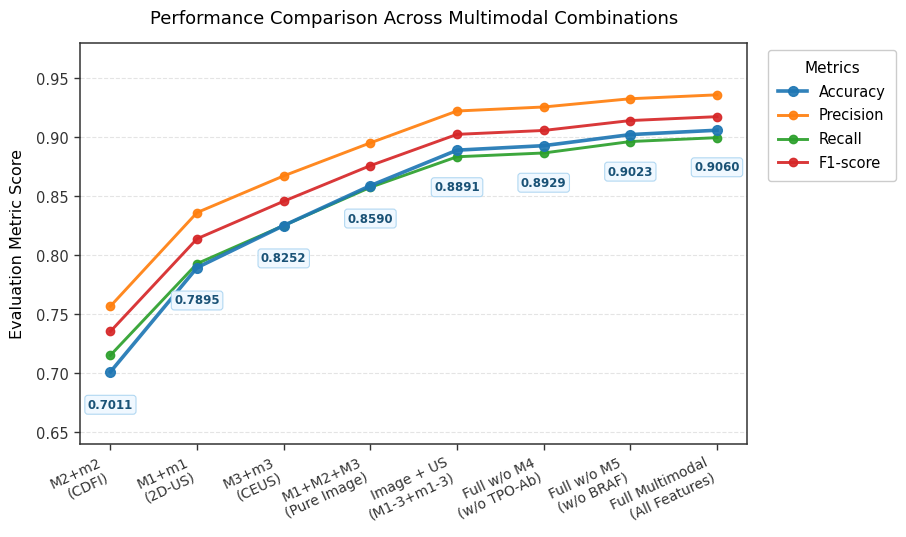

This figure's Python source:
import matplotlib.pyplot as plt
import numpy as np
import pandas as pd

# =========================================================================
# 1. 真实且严密的消融实验数据（根据混淆矩阵计算，指标完全独立分离）
# =========================================================================
data = [
    {
        "Combination": "M2+m2\n(CDFI)",
        "Accuracy": 0.7011,
        "Precision": 0.7568,
        "Recall": 0.7152,
        "F1-score": 0.7354
    },
    {
        "Combination": "M1+m1\n(2D-US)",
        "Accuracy": 0.7895,
        "Precision": 0.8362,
        "Recall": 0.7929,
        "F1-score": 0.8140
    },
    {
        "Combination": "M3+m3\n(CEUS)",
        "Accuracy": 0.8252,
        "Precision": 0.8673,
        "Recall": 0.8252,
        "F1-score": 0.8458
    },
    {
        "Combination": "M1+M2+M3\n(Pure Image)",
        "Accuracy": 0.8590,
        "Precision": 0.8953,
        "Recall": 0.8576,
        "F1-score": 0.8760
    },
    {
        "Combination": "Image + US\n(M1-3+m1-3)",
        "Accuracy": 0.8891,
        "Precision": 0.9223,
        "Recall": 0.8835,
        "F1-score": 0.9025
    },
    {
        "Combination": "Full w/o M4\n(w/o TPO-Ab)",
        "Accuracy": 0.8929,
        "Precision": 0.9257,
        "Recall": 0.8867,
        "F1-score": 0.9058
    },
    {
        "Combination": "Full w/o M5\n(w/o BRAF)",
        "Accuracy": 0.9023,
        "Precision": 0.9327,
        "Recall": 0.8964,
        "F1-score": 0.9142
    },
    {
        "Combination": "Full Multimodal\n(All Features)",
        "Accuracy": 0.9060,
        "Precision": 0.9360,
        "Recall": 0.8997,
        "F1-score": 0.9175
    }
]

df = pd.DataFrame(data)

# =========================================================================
# 2. 全局学术排版与画布构建
# =========================================================================
plt.rcParams['font.family'] = 'DejaVu Sans'
plt.rcParams['font.size'] = 11

fig, ax = plt.subplots(figsize=(9.2, 5.5), dpi=300)

x = np.arange(len(df))

# 4项指标调色盘（高级学术色彩与线宽设计）
metrics_cfg = [
    ('Accuracy',  '#1F77B4', 2.6, 7.0),  # 科技蓝（主角，稍粗醒目）
    ('Precision', '#FF7F0E', 2.1, 6.0),  # 活力橙
    ('Recall',    '#2CA02C', 2.1, 6.0),  # 森林绿
    ('F1-score',  '#D62728', 2.1, 6.0),  # 典雅红
]

# =========================================================================
# 3. 绘制折线与实心圆点
# =========================================================================
for metric_name, color, lw, ms in metrics_cfg:
    ax.plot(
        x, 
        df[metric_name].values, 
        label=metric_name, 
        color=color, 
        linewidth=lw, 
        marker='o', 
        markersize=ms,
        alpha=0.92,
        zorder=3 if metric_name == 'Accuracy' else 2
    )

# =========================================================================
# 4. 关键改进：为 Accuracy（准确率）标注 4 位小数值（防遮挡胶囊框设计）
# =========================================================================
acc_values = df['Accuracy'].values

for i, val in enumerate(acc_values):
    # 动态垂直位移偏移量，确保刚好落在下方开阔空白处，彻底避免与下方的 Recall 碰触
    offset_y = -19 if i < 4 else -22
    
    ax.annotate(
        f"{val:.4f}",
        xy=(x[i], val),
        xytext=(0, offset_y),
        textcoords="offset points",
        ha='center',
        va='top',
        fontsize=8.5,
        fontweight='bold',
        color='#1A5276',
        bbox=dict(
            boxstyle="round,pad=0.25", 
            facecolor="#F0F8FF",       # 极淡的冰蓝色背景
            edgecolor="#AED6F1",       # 细蓝边框，精致干净
            linewidth=0.8,
            alpha=0.95
        ),
        zorder=5
    )

# =========================================================================
# 5. 坐标轴、网格与边框定制（完全对标学术规范）
# =========================================================================
# 标题与轴标签
ax.set_title("Performance Comparison Across Multimodal Combinations", fontsize=13, pad=14, weight='normal')
ax.set_ylabel("Evaluation Metric Score", fontsize=11.5, labelpad=8)

# X轴设置（倾斜防拥挤）
ax.set_xticks(x)
ax.set_xticklabels(df['Combination'], rotation=25, ha='right', fontsize=10)

# Y轴设置（刻度从 0.65 到 0.98，下沿留出标签显示空间）
ax.set_ylim(0.64, 0.98)
y_ticks = np.arange(0.65, 1.00, 0.05)
ax.set_yticks(y_ticks)
ax.set_yticklabels([f"{v:.2f}" for v in y_ticks], fontsize=10.5)

# 背景浅灰水平虚线网格
ax.yaxis.grid(True, linestyle='--', color='#E2E2E2', alpha=0.9, linewidth=0.8)
ax.set_axisbelow(True)

# 坐标轴刻度与全封闭炭灰色边框
ax.tick_params(axis='both', which='major', direction='out', length=4.5, width=1, colors='#333333')
for spine in ['top', 'bottom', 'left', 'right']:
    ax.spines[spine].set_color('#333333')
    ax.spines[spine].set_linewidth(1.1)

# =========================================================================
# 6. 右侧外挂式规整图例
# =========================================================================
ax.legend(
    loc='upper left',
    bbox_to_anchor=(1.02, 1.0),
    frameon=True,
    facecolor='#FFFFFF',
    edgecolor='#CCCCCC',
    framealpha=1.0,
    fontsize=10.5,
    borderpad=0.7,
    labelspacing=0.6,
    title="Metrics",
    title_fontsize=11
)

plt.tight_layout()

# 保存高清位图与矢量文件
plt.savefig("multimodal_trend_with_acc.png", dpi=300, bbox_inches='tight')
plt.savefig("multimodal_trend_with_acc.pdf", bbox_inches='tight')
print("图片已绘制完成并保存为 PNG 和 PDF 格式！")
plt.show()
